2-way image classification set "dpd2024" from GitHub (benejio/440-AI-Nereus-Beneventi); label vocabulary: not poop, poop.

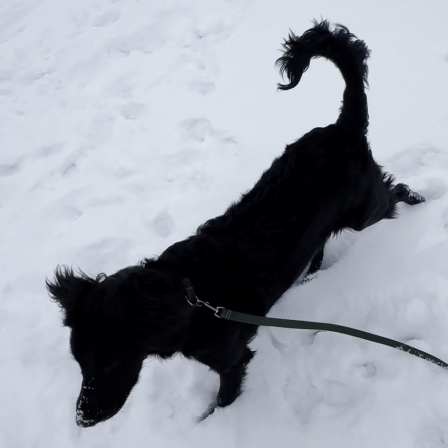
Label: not poop

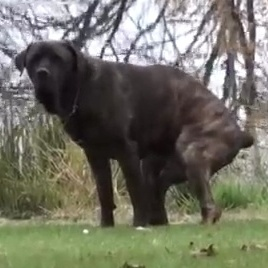
Label: poop

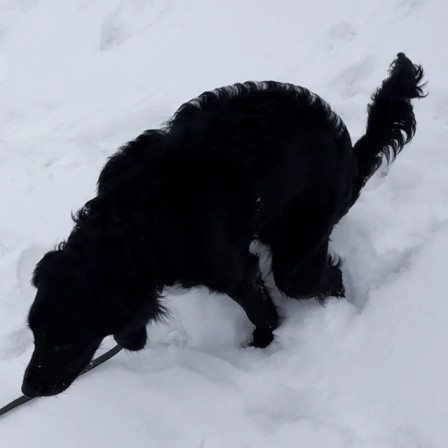
Label: poop

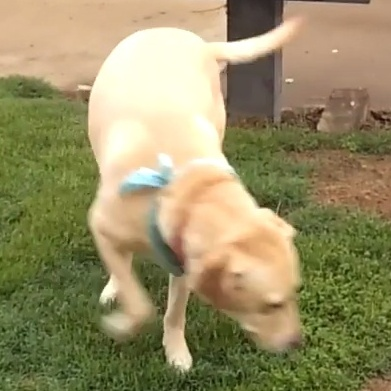
Label: not poop

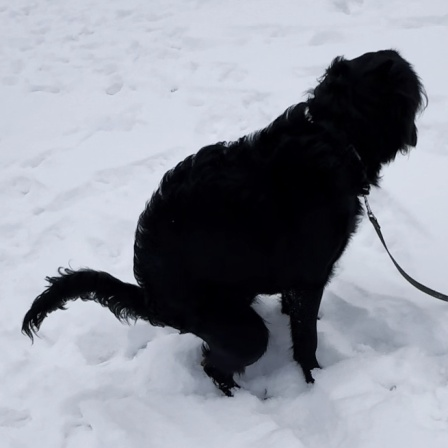
Label: poop

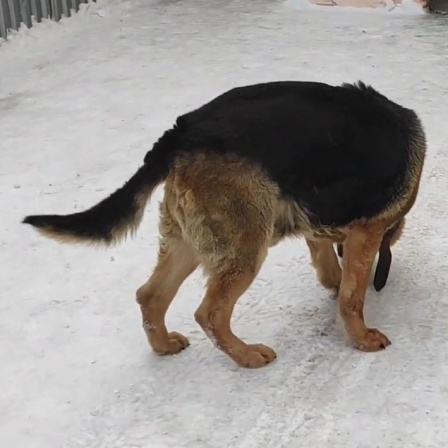
Label: not poop
